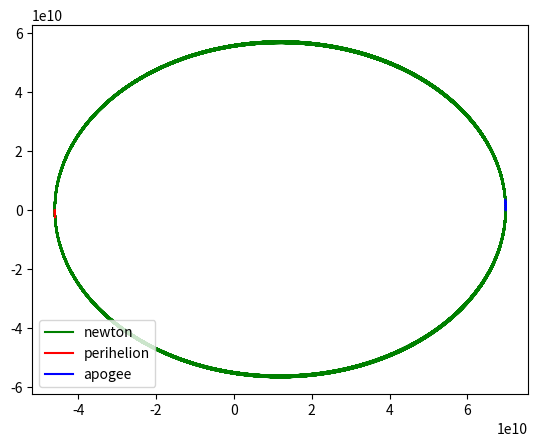

Recreate this plot in Python.
import numpy as np
import matplotlib.pyplot as plt

# Physical constants
m = 1. #mercury mass
M = 1.989e30 #sun mass

G = 6.67e-11# gravitational constant

c = 299792458  #light speed#You can touch

#L_peri = 6.98179e10 
#V_peri = 58976.*4.6/6.98179
L_peri = 6.98179e10#4.60012e10 
V_peri = 58976.*4.60012/6.98179
L = m*V_peri*L_peri

E = 0.5*(V_peri**2) -G*M/L_peri
a = -G*M/(2*E)

alpha = 3*(L**2)/(c**2)/(m**2)*1e3#Adjustment Parameter#You can touch

P = 100#Number of rotation#You can touch

N = 1000*P # number of time intervals
T = 2*np.pi*(a**1.5)/((G*M)**0.5)*P # total time elapse

dt = T/N # time interval
Period = 2*np.pi*(a**1.5)/((G*M)**0.5)#period of one circle

def force_add(x,v):
    fc = -G*M*m*x/((np.sum(x**2))**1.5)
    fr = -G*M*m*x/((np.sum(x**2))**2.5)*alpha
    return fc+fr

def move_newton(x,v,x1,v1,deltat):
    xn = x + v1*deltat
    vn = v + force_add(x1,v1)/m*deltat
    return np.array([xn,vn])

def solve_rk4_newton(start_pos,start_vel):
    
   x0 =start_pos
   x=x0
   v0 =start_vel
   v=v0

   track = [x0]

   for t in range(N):
       x1,v1 = move_newton(x,v,x,v,dt*0.5)
       x2,v2 = move_newton(x,v,x1,v1,dt*0.5)
       x3,v3 = move_newton(x,v,x2,v2,dt)
       f = (move_newton(x,v,x,v,dt) + 2*move_newton(x,v,x1,v1,dt) + 2*move_newton(x,v,x2,v2,dt) +move_newton(x,v,x3,v3,dt) )/6.
       x,v = f[0],f[1]
       track.append(x)
   
   return np.array(track)
## TODO:
# def solve_rk5_newton():

# def perihelion(track):
#    dist = np.sqrt(track[:,0]**2 + track[:,1]**2)
#    p = np.where(dist == np.amin(dist))
#    return p[0]

# def apogee(track):
#    dist = np.sqrt(track[:,0]**2 + track[:,1]**2)
#    a = np.where(dist == np.amax(dist))
#    return a[0]

def garbage(track):
   perihelion = []
   apogee = []
   def dist(p):
      return np.sqrt(p[0]**2+p[1]**2)

   _save = True
   for i in range(track.shape[0]):
      _prev = i-1
      _next = i+1
      if i == 0:
         _prev = -1
      if i == track.shape[0]-1:
         _next = 0
      if dist(track[i]) < dist(track[_prev]) and dist(track[i]) < dist(track[_next]):
         if _save:
            perihelion.append(track[i])
         #_save = not _save
      if dist(track[i]) > dist(track[_prev]) and dist(track[i]) > dist(track[_next]):
         if _save:
            apogee.append(track[i])
         #_save = not _save
   perihelion = perihelion[:len(perihelion)-1]
   apogee = apogee[:len(apogee)-1]

   return np.array(perihelion), np.array(apogee)




if __name__ == '__main__':
    start = np.array([L_peri,0])
    v0 = np.array([0,V_peri])
    t  = np.linspace(0,T,N+1)
    
    option ='newton'
    if option=='newton':

        rk4_newton = solve_rk4_newton(start,v0)
        x_newton = rk4_newton[:,0]
        y_newton = rk4_newton[:,1]

    #     init_angle = np.arctan((rk4_newton[0]-rk4_newton[half])[1]/(rk4_newton[0]-rk4_newton[half])[0])
    #     last_angle = np.arctan((rk4_newton[-1]-rk4_newton[-1-half])[1]/(rk4_newton[-1]-rk4_newton[-1-half])[0])
    #     print('precession angle:'+str(last_angle-init_angle))
        
        #plt.plot(x_newton,y_newton, color ='green', linewidth =1, linestyle ='-',label = 'newton')
        plt.plot(x_newton,y_newton, color ='green', label = 'newton')

        p, a = garbage(rk4_newton)
        print("perihelion: ",p)
        print("apogee: ",a)
        plt.plot(p[:,0], p[:,1], color ='red', label = 'perihelion')
        plt.plot(a[:,0], a[:,1], color ='blue', label = 'apogee')
        
        first = p[0]-a[0]
        last = p[-1]-a[-1]
        rad = np.arctan(last[1]/last[0]) - np.arctan(first[1]/first[0])
        #rad = np.arctan((p[-1][1]-a[-1][1])/(p[-1][0]-a[-1][0])) - np.arctan(p[0][1]/p[0][0])
        print("arc second:", rad/2/np.pi*360*3600)
        #rad = np.arctan(a[-1][1]/a[-1][0]) - np.arctan(a[0][1]/a[0][0])
        #print("arc second:", rad/2/np.pi*360*3600)
    
    plt.legend(loc='lower left')
    plt.show()
        
    
